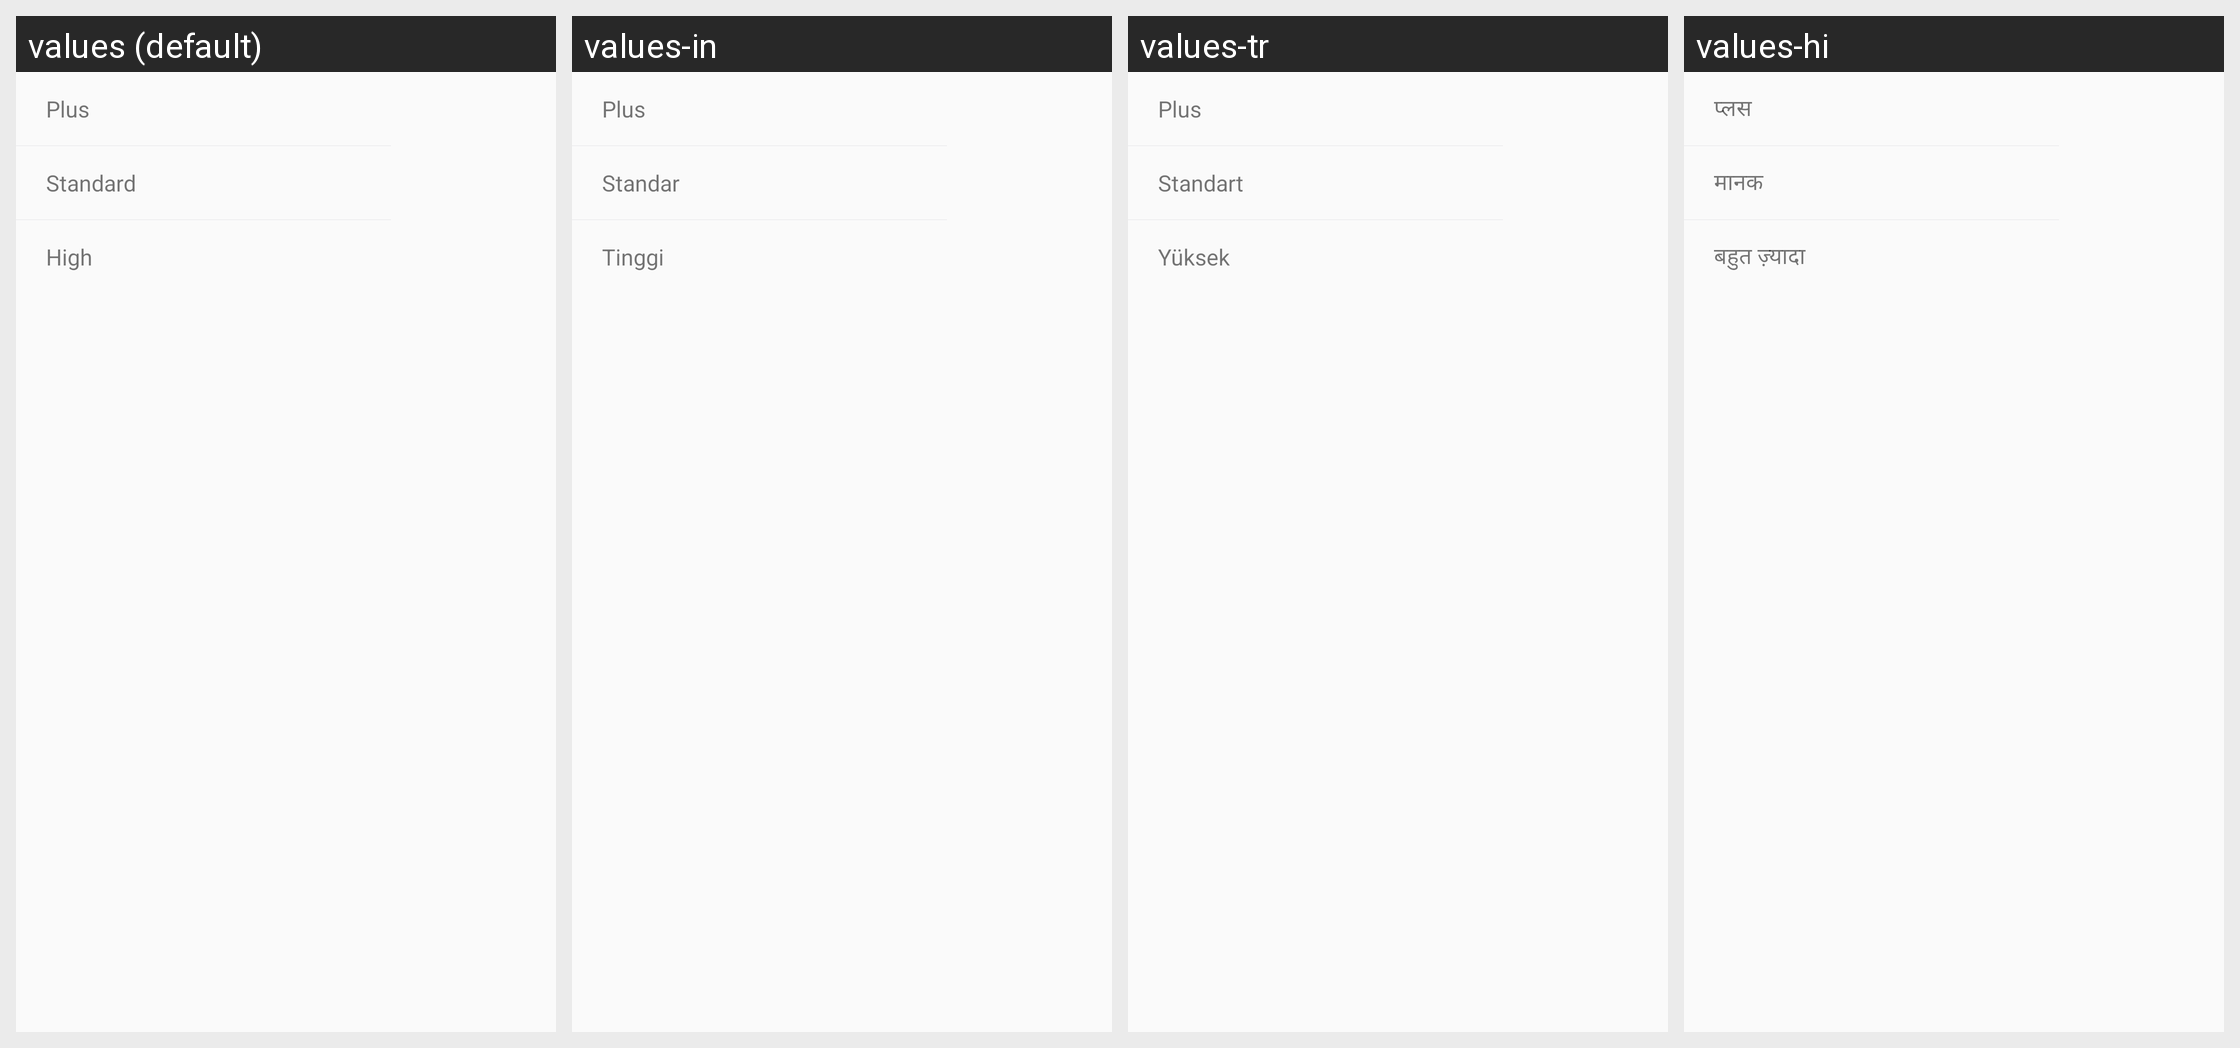

This grid shows one Android layout under several languages. Give, for every string resource on the screen, its name, the default text and each shown locale's text.
Android screen res/layout/image_quality_dialog.xml rendered under 4 locales, left to right: values (default), values-in, values-tr, values-hi. Device: Nexus 5 (rendered at 1080×1920; each locale shown at half size, 540×960, under a caption strip naming it); theme theme.
Other locales in the repository, not shown: values-af, values-ar, values-as, values-az, values-be, values-bn, values-bs, values-ca, values-cs, values-de, values-el, values-en-rGB, values-es, values-et, values-eu, values-fr, values-gl, values-is, values-it, values-iw, values-ka, values-kk, values-km, values-lo, values-lv, values-mk, values-ms, values-nb, values-nl, values-pt-rBR, values-si, values-sr, values-sv, values-te, values-th, values-tl, values-uk, values-ur, values-vi, values-zh-rCN, values-zh-rHK.
Strings drawn on this screen, with the default value and each locale's value (text and hints the layout hard-codes, and strings that could not be matched under every locale, appear in the picture but are not listed):

setting_image_quality_lower
  values: Plus
  values-in: Plus
  values-tr: Plus
  values-hi: प्लस

setting_image_quality_normal
  values: Standard
  values-in: Standar
  values-tr: Standart
  values-hi: मानक

setting_image_quality_higher
  values: High
  values-in: Tinggi
  values-tr: Yüksek
  values-hi: बहुत ज़्यादा
